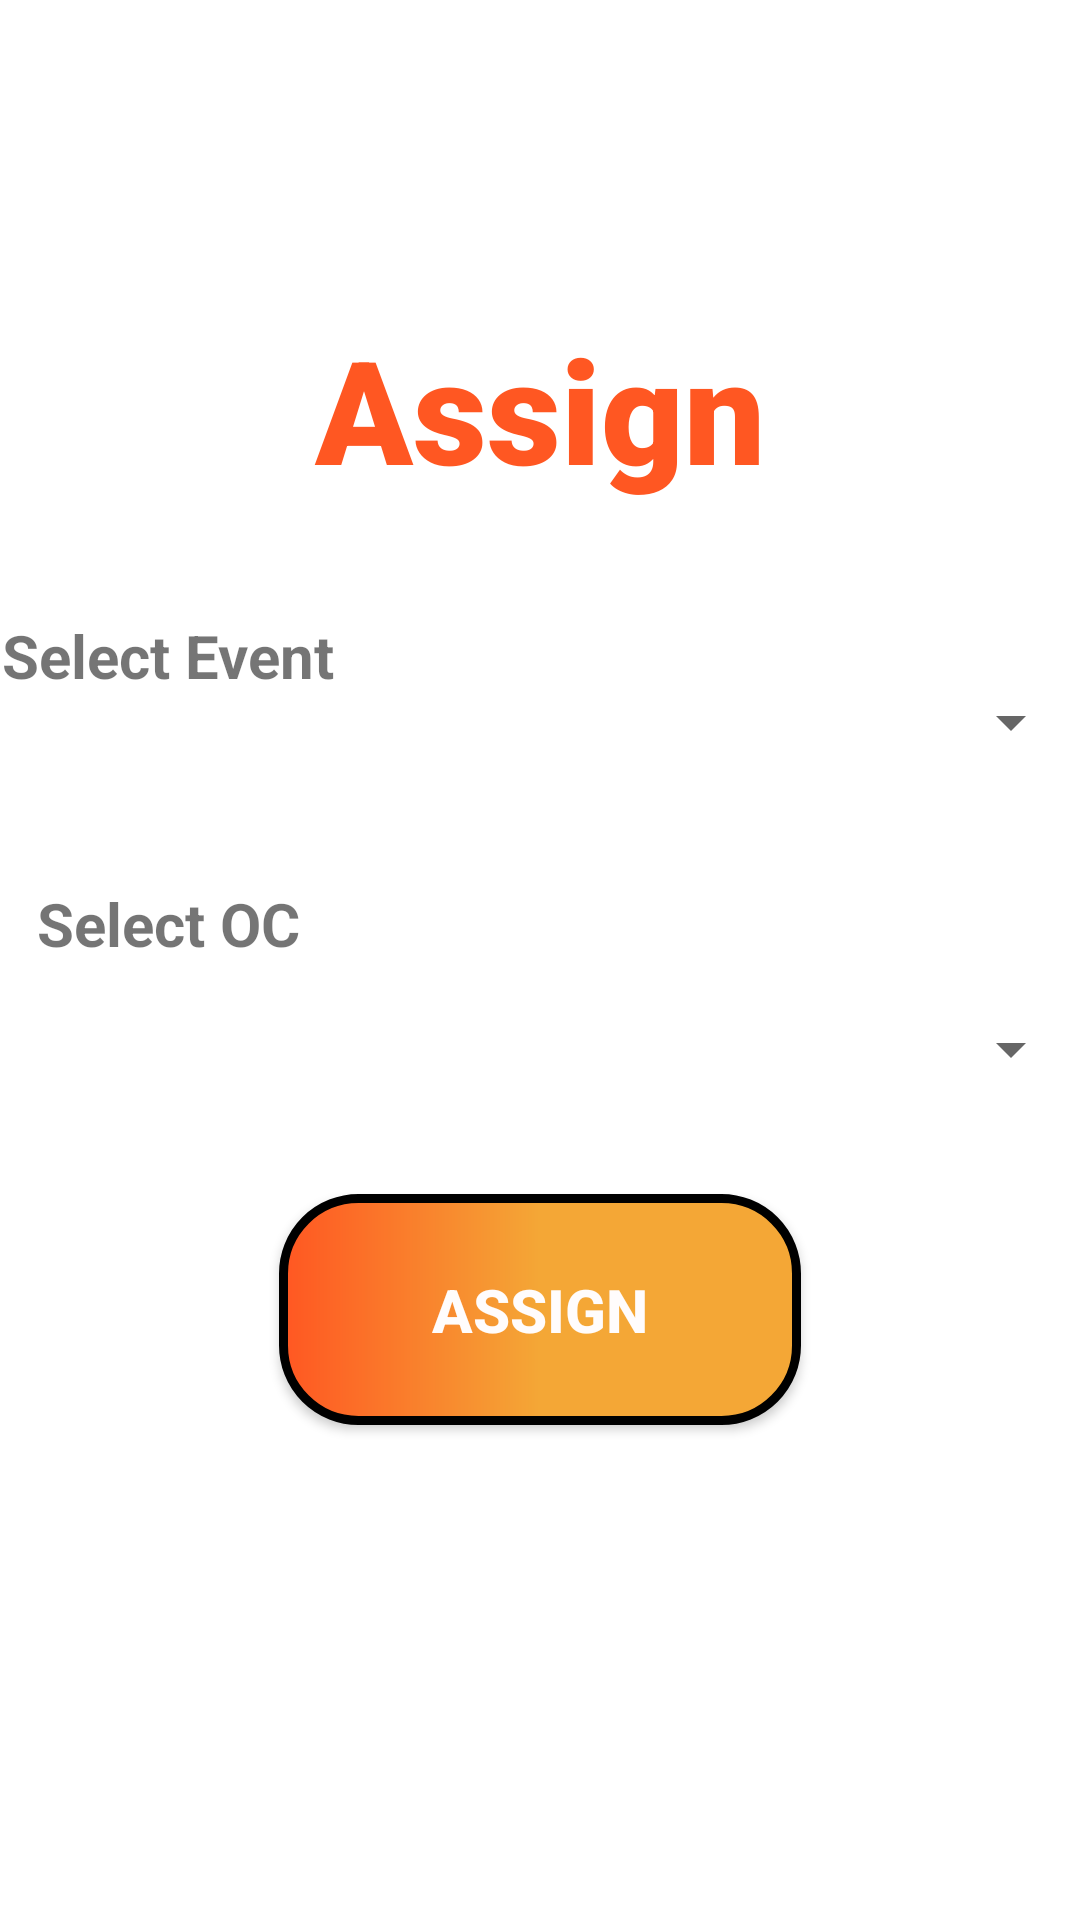

Produce the Android XML layout that renders to this screen, including the resource entries it uses.
<!-- AndroidManifest.xml: application theme Theme.DairaApp -->
<!-- res/layout/fragment_mentor_o_c_assign.xml -->
<?xml version="1.0" encoding="utf-8"?>
<androidx.constraintlayout.widget.ConstraintLayout xmlns:android="http://schemas.android.com/apk/res/android"
    xmlns:app="http://schemas.android.com/apk/res-auto"
    xmlns:tools="http://schemas.android.com/tools"
    android:layout_width="match_parent"
    android:layout_height="match_parent"
    tools:context=".MentorOCAssignFragment">

    <Spinner
        android:id="@+id/spinneroc_mentor_oc_assign"
        android:layout_width="361dp"
        android:layout_height="67dp"
        android:padding="10dp"
        app:layout_constraintBottom_toBottomOf="parent"
        app:layout_constraintEnd_toEndOf="parent"
        app:layout_constraintStart_toStartOf="parent"
        app:layout_constraintTop_toTopOf="parent"
        app:layout_constraintVertical_bias="0.552"
        tools:ignore="SpeakableTextPresentCheck" />

    <Spinner
        android:id="@+id/spinnerevent_mentor_oc_assign"
        android:layout_width="361dp"
        android:layout_height="67dp"
        android:padding="10dp"
        app:layout_constraintBottom_toBottomOf="parent"
        app:layout_constraintEnd_toEndOf="parent"
        app:layout_constraintStart_toStartOf="parent"
        app:layout_constraintTop_toTopOf="parent"
        app:layout_constraintVertical_bias="0.362"
        tools:ignore="SpeakableTextPresentCheck" />

    <TextView
        android:id="@+id/textVie3"
        android:layout_width="279dp"
        android:layout_height="66dp"
        android:layout_gravity="center"
        android:layout_marginStart="57dp"
        android:layout_marginTop="104dp"
        android:layout_marginEnd="57dp"
        android:elegantTextHeight="false"
        android:fontFamily="sans-serif-black"
        android:gravity="center_horizontal"
        android:text="@string/dnkdfnd"
        android:textColor="#FF5722"
        android:textSize="48sp"
        android:textStyle="bold"
        app:flow_verticalAlign="baseline"
        app:layout_constraintEnd_toEndOf="parent"
        app:layout_constraintStart_toStartOf="parent"
        app:layout_constraintTop_toTopOf="parent"
        tools:ignore="TextContrastCheck" />


    <TextView
        android:id="@+id/textView11"
        android:layout_width="wrap_content"
        android:layout_height="wrap_content"
        android:layout_marginStart="25dp"
        android:layout_marginTop="35dp"
        android:layout_marginEnd="273dp"
        android:text="@string/select_event"
        android:textSize="20sp"
        android:textStyle="bold"
        app:layout_constraintEnd_toEndOf="parent"
        app:layout_constraintStart_toStartOf="parent"
        app:layout_constraintTop_toBottomOf="@+id/textVie3" />

    <TextView
        android:id="@+id/textView13"
        android:layout_width="wrap_content"
        android:layout_height="wrap_content"
        android:layout_marginStart="25dp"
        android:layout_marginTop="20dp"
        android:layout_marginEnd="273dp"
        android:text="@string/SKNDSDJN"
        android:textSize="20sp"
        android:textStyle="bold"
        app:layout_constraintEnd_toEndOf="parent"
        app:layout_constraintStart_toStartOf="parent"
        app:layout_constraintTop_toBottomOf="@+id/spinnerevent_mentor_oc_assign" />

    <Button
        android:id="@+id/button_mentor_oc_assign"
        android:layout_width="174dp"
        android:layout_height="77dp"
        android:background="@drawable/border"
        android:text="@string/assign"
        android:textColor="#FFFCFC"
        android:textSize="20sp"
        android:textStyle="bold"
        app:layout_constraintBottom_toBottomOf="parent"
        app:layout_constraintEnd_toEndOf="parent"
        app:layout_constraintStart_toStartOf="parent"
        app:layout_constraintTop_toTopOf="parent"
        app:layout_constraintVertical_bias="0.707"
        tools:ignore="TextContrastCheck,DuplicateSpeakableTextCheck" />

</androidx.constraintlayout.widget.ConstraintLayout>
<!-- resources referenced by this layout -->
<resources>
  <!-- drawable border (drawable) -->
  <?xml version="1.0" encoding="utf-8"?>
  <shape xmlns:android="http://schemas.android.com/apk/res/android" android:shape="rectangle">
      <stroke android:width="3dp"/>
      <corners android:radius="25dp"/>
      <gradient android:centerColor="#F4A736" android:startColor="#FF5722" android:endColor="#F4A736">
  
      </gradient>
  </shape>
  <string name="SKNDSDJN">Select OC</string>
  <string name="assign">Assign</string>
  <string name="dnkdfnd">Assign</string>
  <string name="select_event">Select Event</string>
  <style name="Theme.DairaApp" parent="Theme.MaterialComponents.DayNight.DarkActionBar">
          
          <item name="colorPrimary">@color/dairaOrange</item>
          <item name="colorPrimaryVariant">@color/dairaOrange</item>
          <item name="colorOnPrimary">@color/dairablack</item>
          
          <item name="colorSecondary">@color/teal_200</item>
          <item name="colorSecondaryVariant">@color/teal_700</item>
          <item name="colorOnSecondary">@color/black</item>
          
          <item name="android:statusBarColor" tools:targetApi="l">?attr/colorPrimaryVariant</item>
          
      </style>
  <color name="dairaOrange">#f3700d</color>
  <color name="dairablack">#3a3a3a</color>
  <color name="teal_200">#FF03DAC5</color>
  <color name="teal_700">#FF018786</color>
  <color name="black">#FF000000</color>
</resources>
